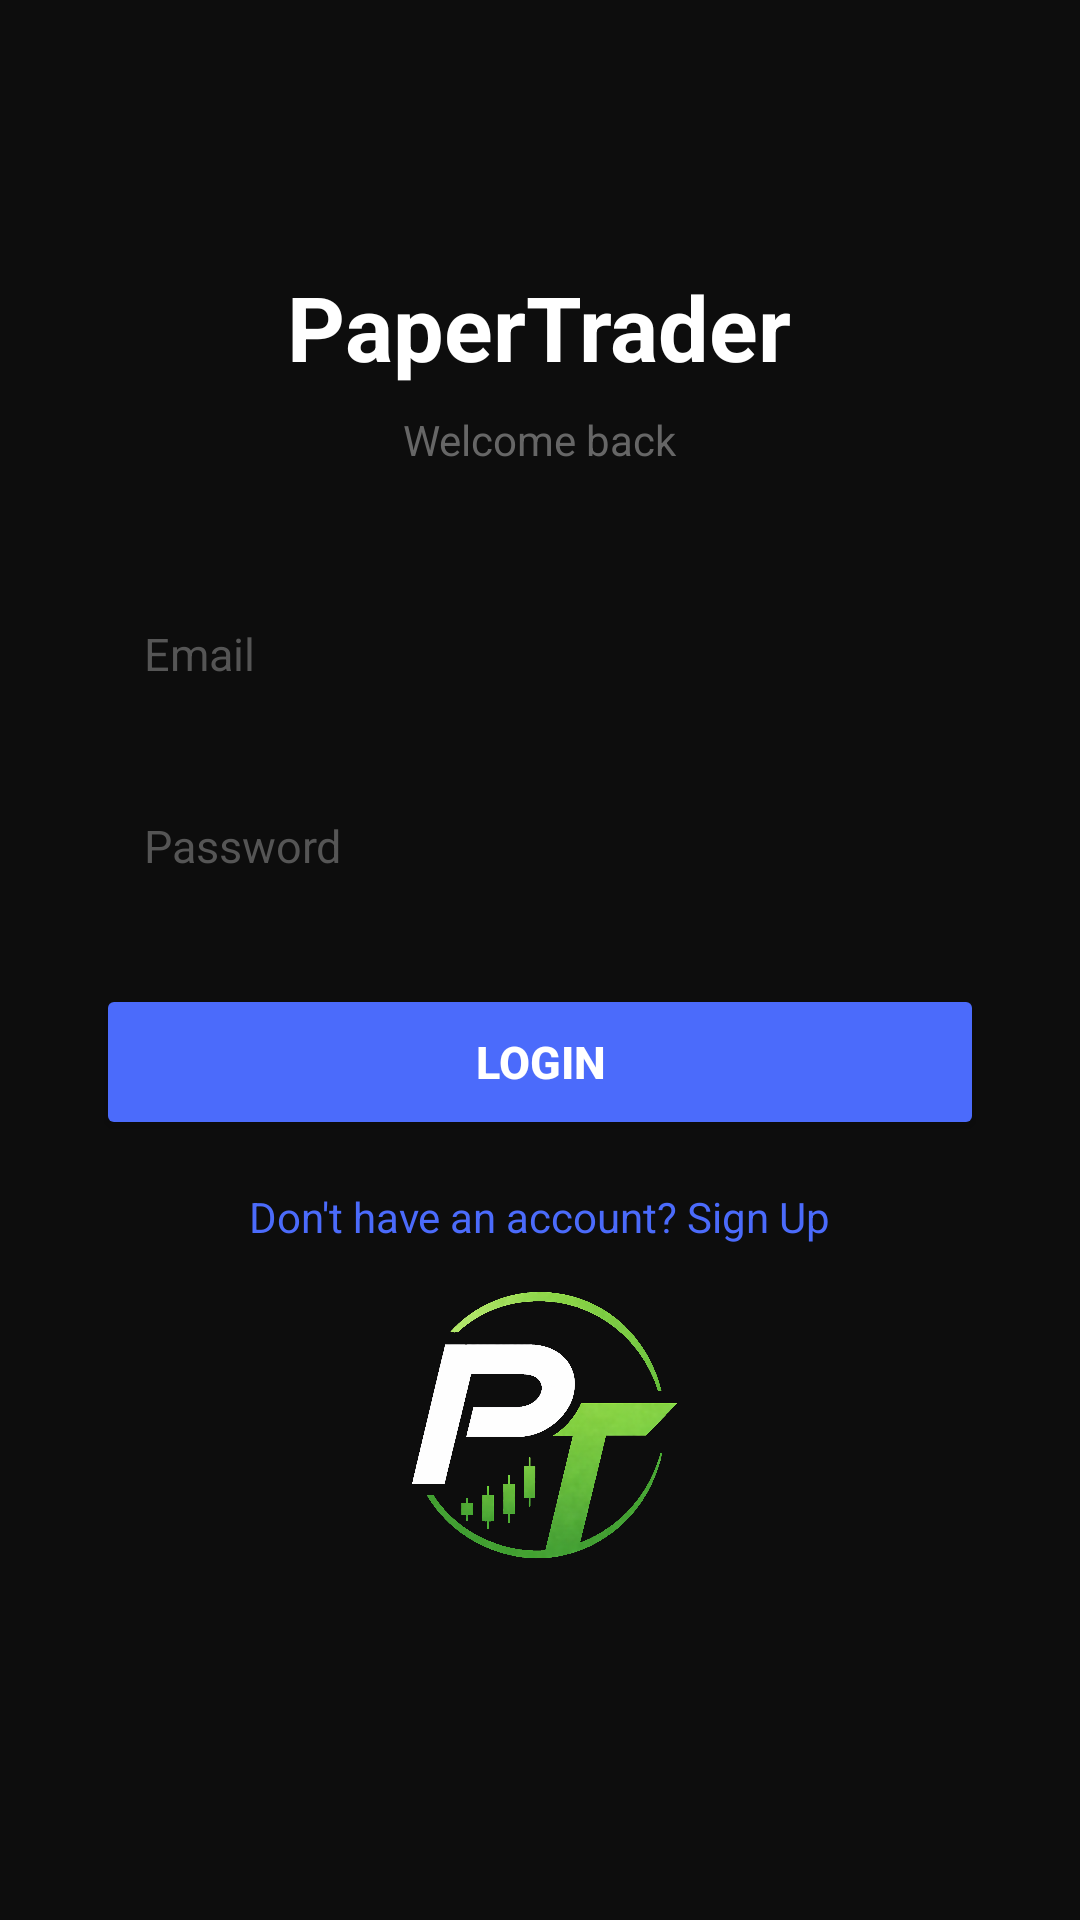

Android layout source for this screen:
<!-- AndroidManifest.xml: application theme Theme.PaperTraderV2 -->
<!-- res/layout/login.xml -->
<?xml version="1.0" encoding="utf-8"?>
<LinearLayout xmlns:android="http://schemas.android.com/apk/res/android"
    android:orientation="vertical"
    android:layout_width="match_parent"
    android:layout_height="match_parent"
    android:gravity="center"
    android:padding="32dp"
    android:background="#0D0D0D">

    
    <TextView
        android:layout_width="wrap_content"
        android:layout_height="wrap_content"
        android:text="PaperTrader"
        android:textSize="30sp"
        android:textColor="#FFFFFF"
        android:textStyle="bold"
        android:layout_marginBottom="8dp" />

    <TextView
        android:layout_width="wrap_content"
        android:layout_height="wrap_content"
        android:text="Welcome back"
        android:textSize="14sp"
        android:textColor="#666666"
        android:layout_marginBottom="36dp" />

    <EditText
        android:id="@+id/loginEmail"
        android:layout_width="match_parent"
        android:layout_height="52dp"
        android:hint="Email"
        android:inputType="textEmailAddress"
        android:textColor="#FFFFFF"
        android:textColorHint="#555555"
        android:background="@drawable/bg_card_dark"
        android:paddingStart="16dp"
        android:paddingEnd="16dp"
        android:textSize="15sp"
        android:layout_marginBottom="12dp" />

    <EditText
        android:id="@+id/loginPassword"
        android:layout_width="match_parent"
        android:layout_height="52dp"
        android:hint="Password"
        android:inputType="textPassword"
        android:textColor="#FFFFFF"
        android:textColorHint="#555555"
        android:background="@drawable/bg_card_dark"
        android:paddingStart="16dp"
        android:paddingEnd="16dp"
        android:textSize="15sp"
        android:layout_marginBottom="20dp" />

    <Button
        android:id="@+id/loginBtn"
        android:text="Login"
        android:backgroundTint="#4B6BFB"
        android:textColor="#FFFFFF"
        android:textStyle="bold"
        android:textSize="15sp"
        android:layout_width="match_parent"
        android:layout_height="52dp"
        android:layout_marginBottom="16dp" />

    <TextView
        android:id="@+id/toSignup"
        android:text="Don't have an account? Sign Up"
        android:textColor="#4B6BFB"
        android:textSize="14sp"
        android:layout_width="wrap_content"
        android:layout_height="wrap_content" />

    <ImageView
        android:id="@+id/loginLogo"
        android:layout_width="120dp"
        android:layout_height="120dp"
        android:layout_marginBottom="16dp"
        android:contentDescription="PaperTrader Logo"
        android:src="@drawable/pt_logo" />

</LinearLayout>
<!-- resources referenced by this layout -->
<resources>
  <!-- drawable pt_logo: png bitmap (drawable, 548431 bytes) -->
  <style name="Theme.PaperTraderV2" parent="Base.Theme.PaperTraderV2" />
  <style name="Base.Theme.PaperTraderV2" parent="Theme.Material3.DayNight.NoActionBar">
          <item name="android:windowBackground">#000000</item>
          <item name="android:colorBackground">#000000</item>
          <item name="colorPrimary">#000000</item>
          <item name="colorPrimaryContainer">#000000</item>
          <item name="colorSurface">#000000</item>
          <item name="colorSurfaceVariant">#000000</item>
          <item name="android:navigationBarColor">#0D0D0D</item>
          <item name="android:statusBarColor">#000000</item>
          <item name="android:windowLightStatusBar">false</item>
          <item name="android:windowLightNavigationBar">false</item>
      </style>
</resources>
